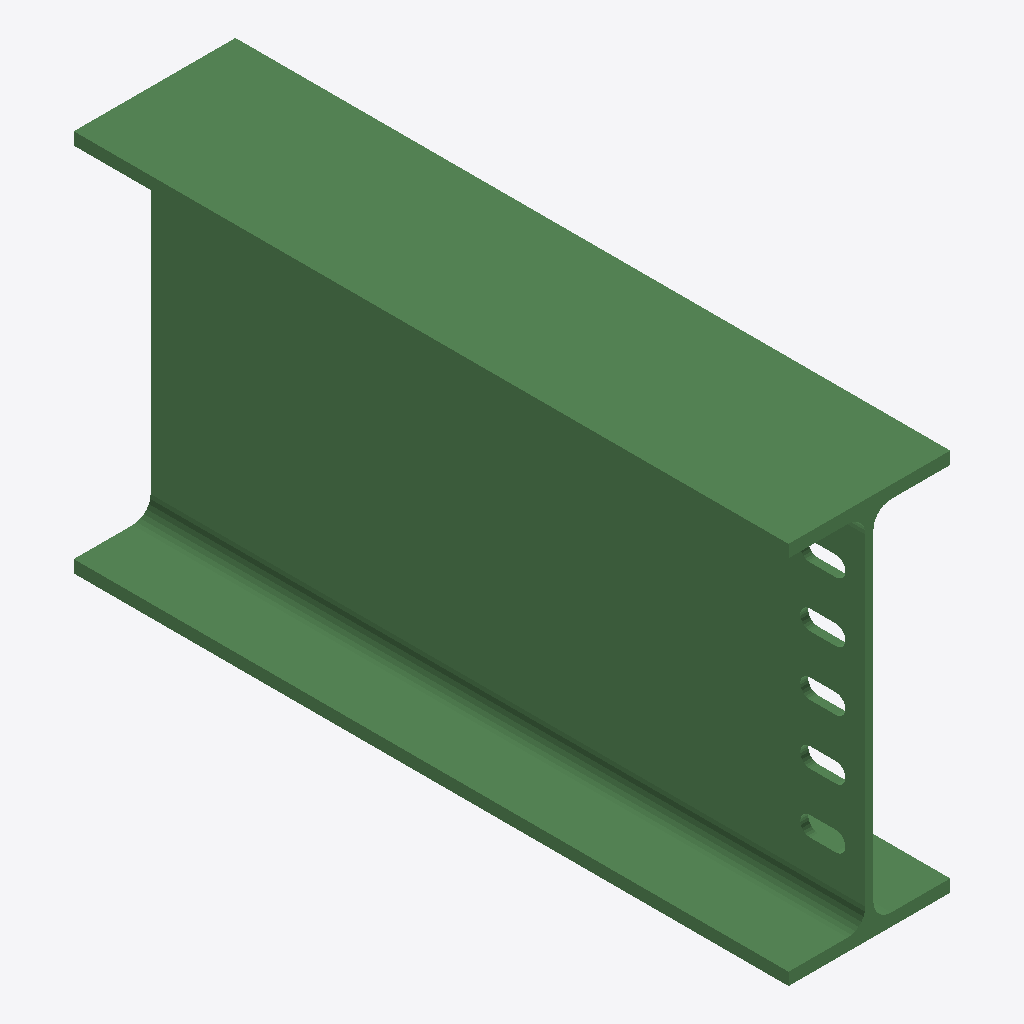
Isometric view of an IFC building model (IFC-SPF (STEP), schema IFC2X3, length unit millimetre), seen from the south-west, elements coloured by IFC class: 1 beam (green).
Extent 0.190 m × 0.840 m × 0.450 m (x, y, z). Storeys (1): Undefined at 0.00 m. Elements (1): 1 IfcBeam.

HEADER;
FILE_DESCRIPTION(('ViewDefinition[AISC_Steel_Detailing]','Option [BaseQuantities:Off]','Option [GridExport:On]','Option [Assemblies:Off]','Option [Bolts:On]','Option [Rebars:On]','Option [PourObjects:Off]','Option [Welds:On]','Option [SurfaceTreatments:On]','Option [LocationBy:0]','Option [ViewColors:Off]','Option [SectionedSpine:Off]','[2 more]'),'2;1');
FILE_NAME('b_1109_Qty_1.ifc','2026-05-16T11:52:51',('GIOVANNIPC\\gcorrea'),('Structural Designer'),'IFC Database version: Work','Tekla Structures 2020 Service Pack 5, IFC Export','');
FILE_SCHEMA(('IFC2X3'));
ENDSEC;
DATA;
#37=IFCPROJECT('2G7ZFDNE16yBDU14FA92Me',#5,'Proyecto',$,$,$,$,(#11),#36);
#39=IFCSITE('2xvEzEinjBTea80yOTcujY',#5,'Obra',$,$,#38,$,$,.ELEMENT.,$,$,$,$,$);
#41=IFCBUILDING('2rZ42VgX9B_OWD0imcX0Tb',#5,'Undefined',$,$,#40,$,$,.ELEMENT.,$,$,$);
#43=IFCBUILDINGSTOREY('29hdEUCErFze9E_VIAceOd',#5,'Undefined',$,$,#42,$,$,.ELEMENT.,0.0);
#64=IFCBEAM('1H4D2zElP23xgTjUZPn7q1',#44,'BEAM','IPE450','IPE450',#47,#63,'ID5110d0bd-3af6-420f-ba9d-b5e8d9c47d01');
ENDSEC;
